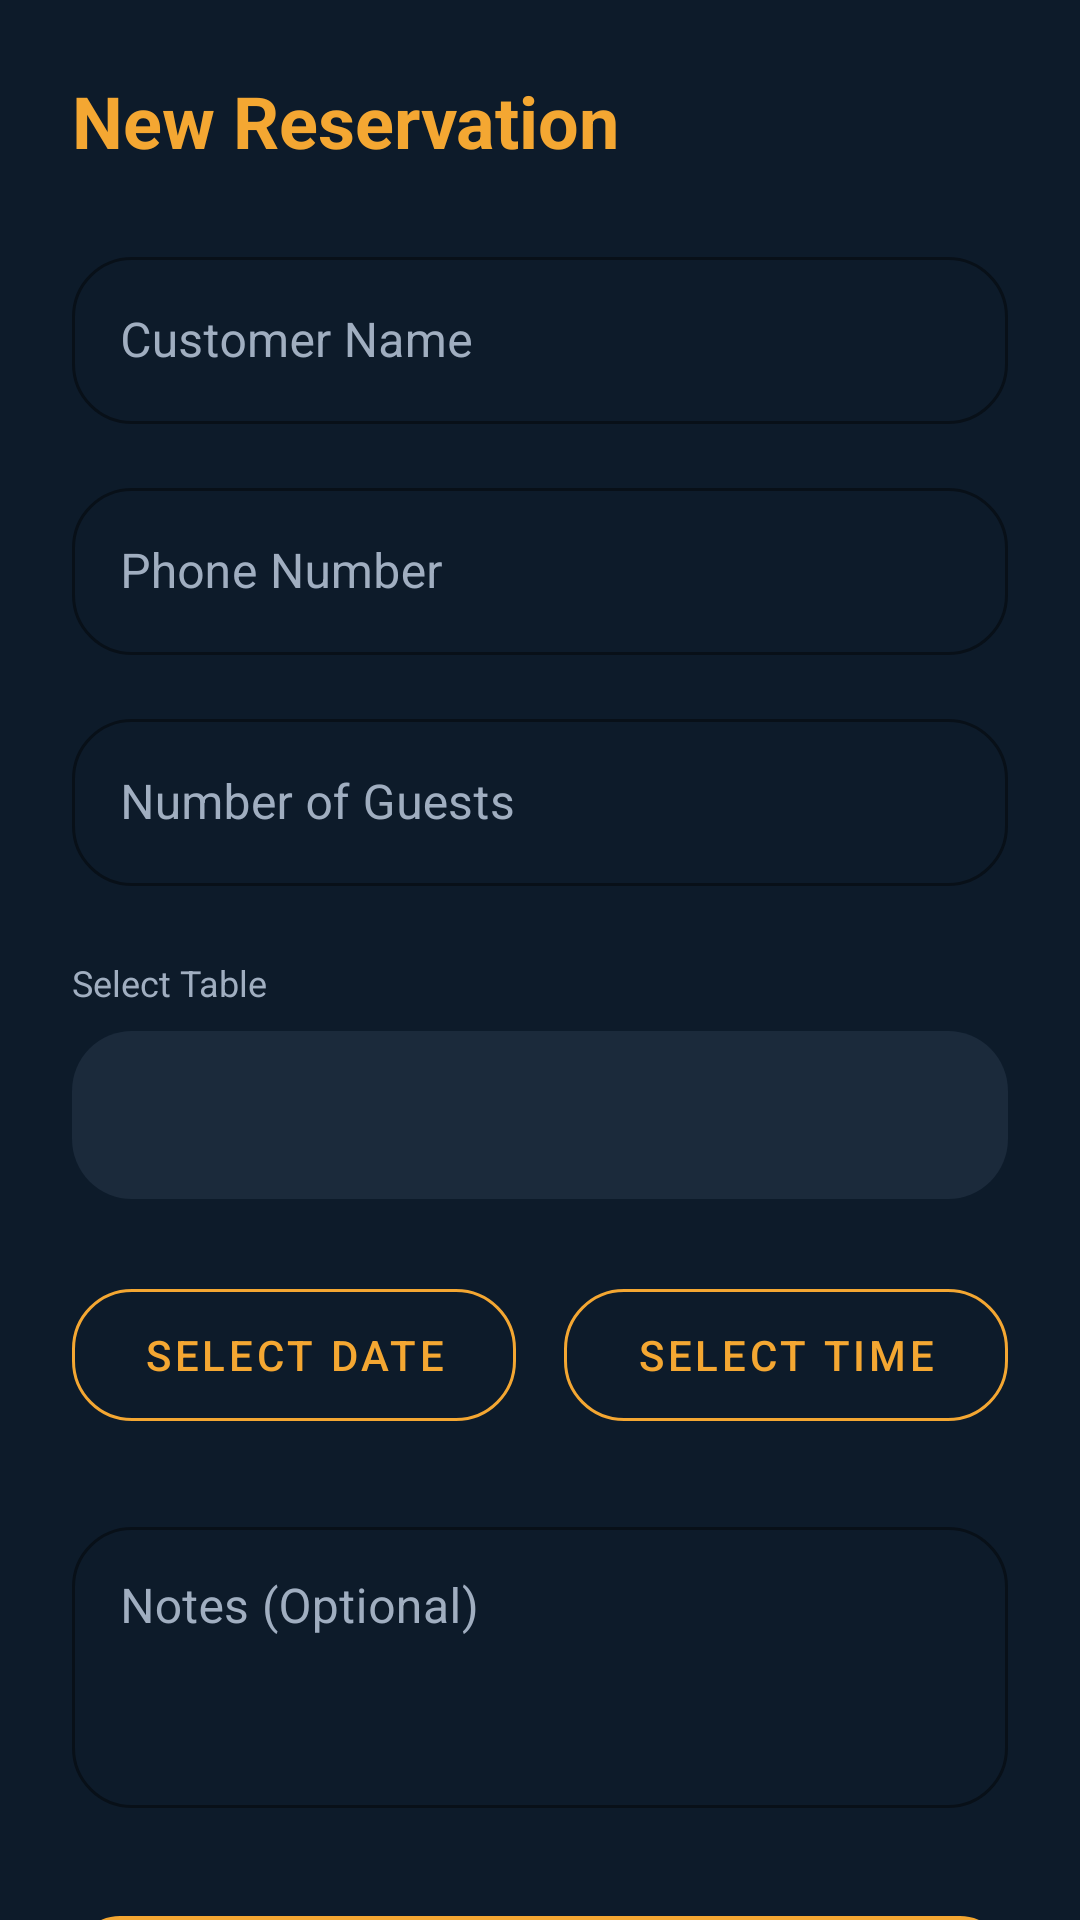

The Android layout XML behind this screen, and the referenced resources:
<!-- AndroidManifest.xml: application theme Theme.RestaurantApp -->
<!-- res/layout/activity_add_reservation.xml -->
<?xml version="1.0" encoding="utf-8"?>
<androidx.core.widget.NestedScrollView xmlns:android="http://schemas.android.com/apk/res/android"
    xmlns:app="http://schemas.android.com/apk/res-auto"
    android:layout_width="match_parent"
    android:layout_height="match_parent"
    android:background="#0D1B2A">

    <LinearLayout
        android:layout_width="match_parent"
        android:layout_height="wrap_content"
        android:orientation="vertical"
        android:padding="24dp">

        <TextView
            android:layout_width="wrap_content"
            android:layout_height="wrap_content"
            android:text="New Reservation"
            android:textColor="#F4A732"
            android:textSize="24sp"
            android:textStyle="bold" />

        <com.google.android.material.textfield.TextInputLayout
            style="@style/Widget.MaterialComponents.TextInputLayout.OutlinedBox"
            android:layout_width="match_parent"
            android:layout_height="wrap_content"
            android:layout_marginTop="24dp"
            android:hint="Customer Name"
            android:textColorHint="#A0AEC0"
            app:boxStrokeColor="#F4A732"
            app:hintTextColor="#F4A732">

            <com.google.android.material.textfield.TextInputEditText
                android:id="@+id/etResCustomerName"
                android:layout_width="match_parent"
                android:layout_height="wrap_content"
                android:textColor="#F5F5F5" />
        </com.google.android.material.textfield.TextInputLayout>

        <com.google.android.material.textfield.TextInputLayout
            style="@style/Widget.MaterialComponents.TextInputLayout.OutlinedBox"
            android:layout_width="match_parent"
            android:layout_height="wrap_content"
            android:layout_marginTop="16dp"
            android:hint="Phone Number"
            android:textColorHint="#A0AEC0"
            app:boxStrokeColor="#F4A732"
            app:hintTextColor="#F4A732">

            <com.google.android.material.textfield.TextInputEditText
                android:id="@+id/etResPhone"
                android:layout_width="match_parent"
                android:layout_height="wrap_content"
                android:inputType="phone"
                android:textColor="#F5F5F5" />
        </com.google.android.material.textfield.TextInputLayout>

        <com.google.android.material.textfield.TextInputLayout
            style="@style/Widget.MaterialComponents.TextInputLayout.OutlinedBox"
            android:layout_width="match_parent"
            android:layout_height="wrap_content"
            android:layout_marginTop="16dp"
            android:hint="Number of Guests"
            android:textColorHint="#A0AEC0"
            app:boxStrokeColor="#F4A732"
            app:hintTextColor="#F4A732">

            <com.google.android.material.textfield.TextInputEditText
                android:id="@+id/etResGuestCount"
                android:layout_width="match_parent"
                android:layout_height="wrap_content"
                android:inputType="number"
                android:textColor="#F5F5F5" />
        </com.google.android.material.textfield.TextInputLayout>

        <TextView
            android:layout_width="wrap_content"
            android:layout_height="wrap_content"
            android:layout_marginTop="24dp"
            android:text="Select Table"
            android:textColor="#A0AEC0"
            android:textSize="12sp" />

        <Spinner
            android:id="@+id/spinnerResTable"
            android:layout_width="match_parent"
            android:layout_height="56dp"
            android:layout_marginTop="8dp"
            android:background="@drawable/bg_search_bar"
            android:paddingHorizontal="16dp"
            android:theme="@style/ThemeOverlay.AppCompat.Dark" />

        <LinearLayout
            android:layout_width="match_parent"
            android:layout_height="wrap_content"
            android:layout_marginTop="24dp"
            android:orientation="horizontal">

            <com.google.android.material.button.MaterialButton
                android:id="@+id/btnPickDate"
                style="@style/Widget.MaterialComponents.Button.OutlinedButton"
                android:layout_width="0dp"
                android:layout_height="56dp"
                android:layout_marginEnd="8dp"
                android:layout_weight="1"
                android:text="Select Date"
                android:textColor="#F4A732"
                app:strokeColor="#F4A732" />

            <com.google.android.material.button.MaterialButton
                android:id="@+id/btnPickTime"
                style="@style/Widget.MaterialComponents.Button.OutlinedButton"
                android:layout_width="0dp"
                android:layout_height="56dp"
                android:layout_marginStart="8dp"
                android:layout_weight="1"
                android:text="Select Time"
                android:textColor="#F4A732"
                app:strokeColor="#F4A732" />
        </LinearLayout>

        <com.google.android.material.textfield.TextInputLayout
            style="@style/Widget.MaterialComponents.TextInputLayout.OutlinedBox"
            android:layout_width="match_parent"
            android:layout_height="wrap_content"
            android:layout_marginTop="24dp"
            android:hint="Notes (Optional)"
            android:textColorHint="#A0AEC0"
            app:boxStrokeColor="#F4A732"
            app:hintTextColor="#F4A732">

            <com.google.android.material.textfield.TextInputEditText
                android:id="@+id/etResNotes"
                android:layout_width="match_parent"
                android:layout_height="wrap_content"
                android:gravity="top"
                android:inputType="textMultiLine"
                android:lines="3"
                android:textColor="#F5F5F5" />
        </com.google.android.material.textfield.TextInputLayout>

        <com.google.android.material.button.MaterialButton
            android:id="@+id/btnSaveReservation"
            android:layout_width="match_parent"
            android:layout_height="56dp"
            android:layout_marginTop="32dp"
            android:layout_marginBottom="24dp"
            android:text="Confirm Reservation"
            android:textAllCaps="false"
            android:textColor="#0D1B2A"
            android:textSize="16sp"
            android:textStyle="bold"
            app:backgroundTint="#F4A732"
            app:cornerRadius="16dp" />

    </LinearLayout>
</androidx.core.widget.NestedScrollView>
<!-- resources referenced by this layout -->
<resources>
  <!-- drawable bg_search_bar (drawable) -->
  <?xml version="1.0" encoding="utf-8"?>
  <shape xmlns:android="http://schemas.android.com/apk/res/android">
      <solid android:color="#1B2A3B" />
      <corners android:radius="20dp" />
  </shape>
  <style name="Theme.RestaurantApp" parent="Base.Theme.RestaurantApp" />
  <style name="Base.Theme.RestaurantApp" parent="Theme.Material3.Dark.NoActionBar">
          
          <item name="colorPrimary">@color/colorPrimary</item>
          <item name="colorOnPrimary">@color/colorOnPrimary</item>
  
          
          <item name="colorSecondary">@color/colorSecondary</item>
          <item name="colorOnSecondary">@color/white</item>
  
          
          <item name="android:colorBackground">@color/colorBackground</item>
          <item name="android:windowBackground">@color/colorBackground</item>
          <item name="colorSurface">@color/colorSurface</item>
          <item name="colorOnSurface">@color/colorOnBackground</item>
  
          
          <item name="android:textColorPrimary">@color/colorOnBackground</item>
          <item name="android:textColorSecondary">@color/colorTextSecondary</item>
          <item name="android:textColorHint">@color/colorTextSecondary</item>
  
          
          <item name="shapeAppearanceSmallComponent">@style/ShapeAppearance.RestaurantApp.Small</item>
          <item name="shapeAppearanceMediumComponent">@style/ShapeAppearance.RestaurantApp.Medium</item>
          <item name="shapeAppearanceLargeComponent">@style/ShapeAppearance.RestaurantApp.Large</item>
  
          
          <item name="bottomNavigationStyle">@style/Widget.Material3.BottomNavigationView</item>
  
          <item name="android:windowFullscreen">true</item>
          <item name="android:windowDrawsSystemBarBackgrounds">false</item>
      </style>
  <color name="colorPrimary">#F4A732</color>
  <color name="colorOnPrimary">#0D1B2A</color>
  <color name="colorSecondary">#E07B2A</color>
  <color name="white">#FFFFFFFF</color>
  <color name="colorBackground">#0D1B2A</color>
  <color name="colorSurface">#1B2A3B</color>
  <color name="colorOnBackground">#F5F5F5</color>
  <color name="colorTextSecondary">#A0AEC0</color>
  <style name="ShapeAppearance.RestaurantApp.Small" parent="ShapeAppearance.Material3.SmallComponent">
          <item name="cornerSize">20dp</item>
      </style>
  <style name="ShapeAppearance.RestaurantApp.Medium" parent="ShapeAppearance.Material3.MediumComponent">
          <item name="cornerSize">20dp</item>
      </style>
  <style name="ShapeAppearance.RestaurantApp.Large" parent="ShapeAppearance.Material3.LargeComponent">
          <item name="cornerSize">20dp</item>
      </style>
</resources>
